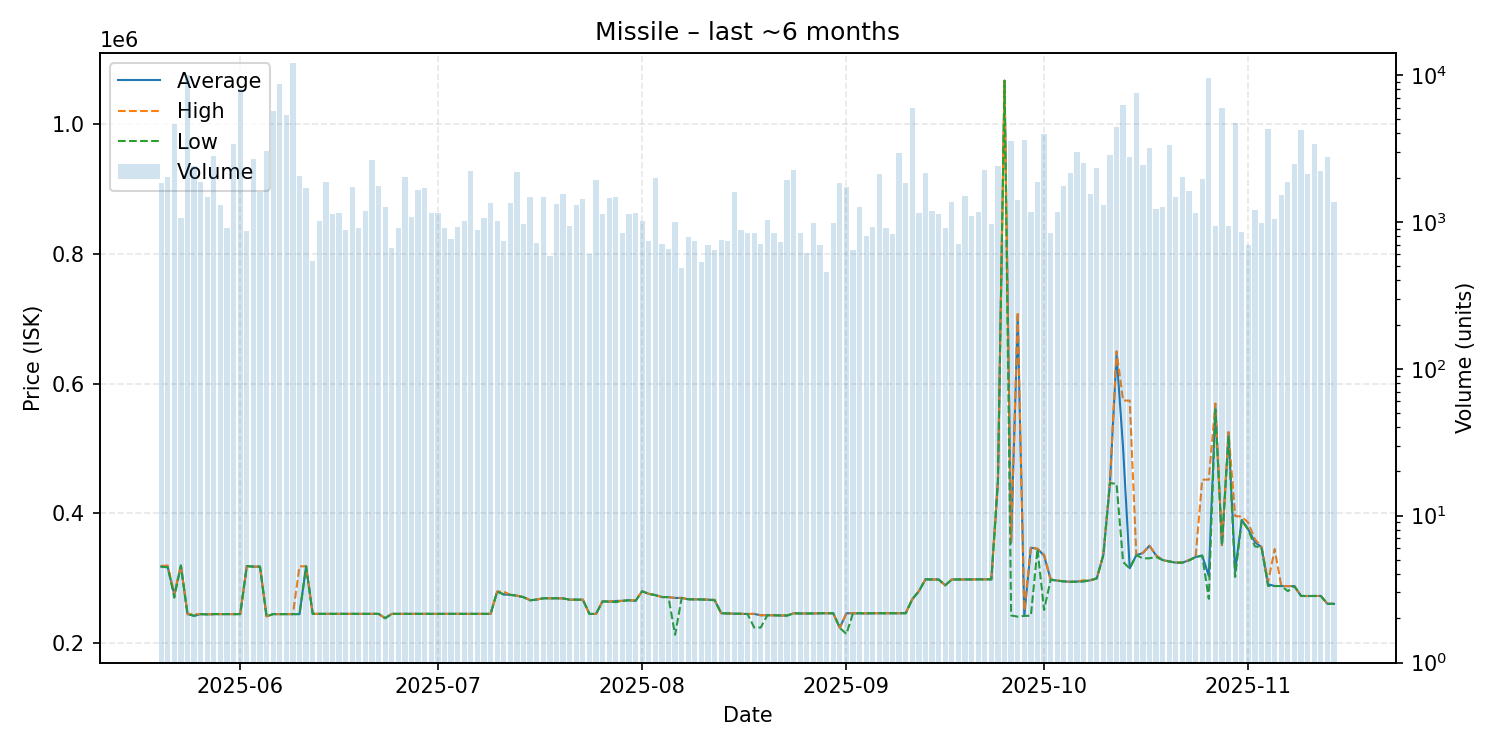

The table this chart was drawn from, first rows:
date, average, highest, lowest, order_count, volume
2025-05-20, 318000, 319100, 317300, 124, 1831
2025-05-21, 317000, 319500, 316900, 92, 2014
2025-05-22, 274700, 276200, 270000, 69, 4646
2025-05-23, 319500, 319500, 319500, 98, 1066
2025-05-24, 244600, 244600, 244600, 101, 9995
2025-05-25, 242000, 244500, 242000, 134, 2401
2025-05-26, 244600, 244600, 244600, 104, 1857
2025-05-27, 244200, 244200, 244200, 114, 1469
2025-05-28, 244600, 244600, 244600, 114, 2812
2025-05-29, 244600, 244600, 244600, 106, 1304
2025-05-30, 244600, 244600, 244600, 104, 910
2025-05-31, 244600, 244600, 244600, 144, 3416
2025-06-01, 244600, 244600, 244600, 132, 8067
2025-06-02, 318700, 318700, 318700, 91, 873
2025-06-03, 317800, 317800, 317800, 115, 2688
2025-06-04, 317800, 317800, 317800, 112, 1592
2025-06-05, 241200, 241200, 241200, 95, 3019
2025-06-06, 244600, 244600, 244600, 99, 5661
2025-06-07, 244600, 244600, 244600, 114, 8658
2025-06-08, 244600, 244600, 244600, 139, 5318
2025-06-09, 244600, 244600, 244600, 103, 11990
2025-06-10, 244600, 318300, 244600, 107, 2056
2025-06-11, 318300, 318300, 318300, 89, 1702
2025-06-12, 245000, 245000, 245000, 85, 539
2025-06-13, 245000, 245000, 245000, 90, 1021
2025-06-14, 245000, 245000, 245000, 105, 1858
2025-06-15, 245000, 245000, 245000, 99, 1136
2025-06-16, 245000, 245000, 245000, 79, 1142
2025-06-17, 245000, 245000, 245000, 90, 879
2025-06-18, 245000, 245000, 245000, 93, 1721
2025-06-19, 245000, 245000, 245000, 111, 909
2025-06-20, 245000, 245000, 245000, 104, 1193
2025-06-21, 245000, 245000, 245000, 127, 2638
2025-06-22, 245000, 245000, 245000, 96, 1764
2025-06-23, 238300, 238300, 238300, 85, 1269
2025-06-24, 245000, 245000, 245000, 107, 669
2025-06-25, 245000, 245000, 245000, 106, 902
2025-06-26, 245000, 245000, 245000, 105, 2030
2025-06-27, 245000, 245000, 245000, 94, 1083
2025-06-28, 245000, 245000, 245000, 140, 1655
2025-06-29, 245000, 245000, 245000, 91, 1696
2025-06-30, 245000, 245000, 245000, 73, 1149
2025-07-01, 245000, 245000, 245000, 90, 1157
2025-07-02, 245000, 245000, 245000, 74, 907
2025-07-03, 245000, 245000, 245000, 61, 765
2025-07-04, 245000, 245000, 245000, 86, 923
2025-07-05, 245000, 245000, 245000, 112, 1011
2025-07-06, 245000, 245000, 245000, 71, 2206
2025-07-07, 245000, 245000, 245000, 88, 881
2025-07-08, 245000, 245000, 245000, 77, 1055
2025-07-09, 245000, 245000, 245000, 71, 1351
2025-07-10, 279400, 279400, 279400, 103, 1015
2025-07-11, 275000, 279400, 274900, 90, 742
2025-07-12, 274300, 274300, 274300, 95, 1352
2025-07-13, 273000, 273000, 273000, 89, 2196
2025-07-14, 270700, 270900, 270700, 78, 970
2025-07-15, 266000, 266000, 266000, 79, 1469
2025-07-16, 267000, 267000, 267000, 62, 715
2025-07-17, 269000, 269000, 269000, 74, 1489
2025-07-18, 269000, 269000, 269000, 74, 589
... 119 more rows
